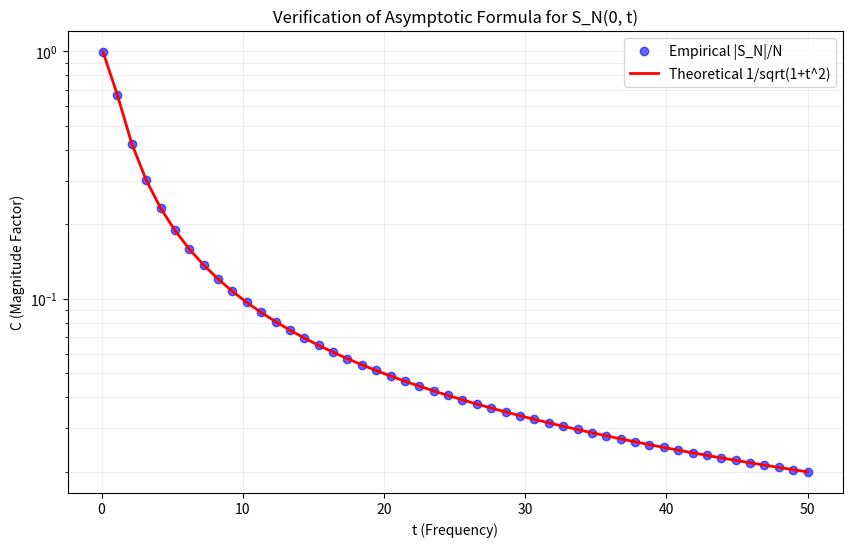

Reproduce this figure in Python.
import numpy as np
import matplotlib.pyplot as plt

def verify_formula(t_min, t_max, N):
    t_points = np.linspace(t_min, t_max, 50)
    empirical_C = []
    theoretical_C = []
    
    print(f"Verifying formula over t in [{t_min}, {t_max}] with N={N}")
    
    for t in t_points:
        n = np.arange(1, N + 1)
        S = np.sum(n**(1j * t))
        c_emp = np.abs(S) / N
        c_theo = 1.0 / np.sqrt(1 + t**2)
        
        empirical_C.append(c_emp)
        theoretical_C.append(c_theo)
    
    plt.figure(figsize=(10, 6))
    plt.plot(t_points, empirical_C, 'bo', label='Empirical |S_N|/N', alpha=0.6)
    plt.plot(t_points, theoretical_C, 'r-', label='Theoretical 1/sqrt(1+t^2)', linewidth=2)
    plt.yscale('log')
    plt.xlabel('t (Frequency)')
    plt.ylabel('C (Magnitude Factor)')
    plt.title('Verification of Asymptotic Formula for S_N(0, t)')
    plt.legend()
    plt.grid(True, which="both", ls="-", alpha=0.2)
    plt.savefig('formula_verification.png')
    print("Plot saved to formula_verification.png")
    
    # Calculate Mean Absolute Error
    mae = np.mean(np.abs(np.array(empirical_C) - np.array(theoretical_C)))
    print(f"Mean Absolute Error: {mae:.8f}")

if __name__ == "__main__":
    verify_formula(0.1, 50.0, N=50000)
